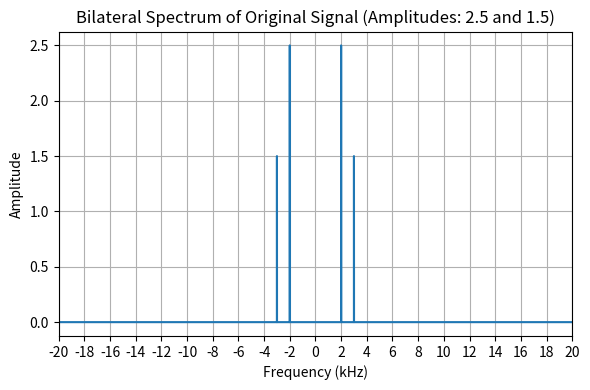

Here is the Python script that generated this plot:

# x(t) = 5 cos(2π 2000 t) + 3 cos(2π 3000 t)

import numpy as np
import matplotlib.pyplot as plt

# Signal parameters
f1, f2 = 2000, 3000  # Frequencies in Hz
A1, A2 = 5, 3        # Amplitudes
fs = 8000            # Sampling frequency in Hz
fc = 4000            # Cutoff frequency for LPF in Hz

# Create frequency axis up to 20 kHz for plotting
f = np.linspace(-20000, 20000, 20000)  # Bilateral axis for full spectrum analysis

# Function to create spectrum of a cosine wave
def cosine_spectrum(A, f0, f):
    spectrum = np.zeros_like(f)
    spectrum += (A/2) * (np.abs(f - f0) < 1)  # Positive frequency delta
    spectrum += (A/2) * (np.abs(f + f0) < 1)  # Negative frequency delta
    return spectrum

# Function to create spectrum of a sampled cosine
def sampled_cosine_spectrum(A, f0, fs, f):
    spectrum = np.zeros_like(f)
    for k in range(-5, 6):  # Consider replicas up to ±5*fs
        spectrum += cosine_spectrum(A, f0 + k*fs, f)
    return spectrum

# Calculate spectrums
original_spectrum = cosine_spectrum(A1, f1, f) + cosine_spectrum(A2, f2, f)
sampled_spectrum = sampled_cosine_spectrum(A1, f1, fs, f) + sampled_cosine_spectrum(A2, f2, fs, f)


#-------------------------------------------


# bilateral spectrum of the original with amplitudes 2.5 and 1.5
original_spectrum = cosine_spectrum(A1, f1, f) + cosine_spectrum(A2, f2, f)

# Plot the bilateral spectrum
plt.figure(figsize=(6, 4))
plt.plot(f/1000, original_spectrum)
plt.title('Bilateral Spectrum of Original Signal (Amplitudes: 2.5 and 1.5)')
plt.xlabel('Frequency (kHz)')
plt.ylabel('Amplitude')
plt.grid(True)
plt.xlim(-20, 20)
plt.xticks(np.arange(-20, 21, 2))  # Step of 2 kHz
plt.tight_layout()
plt.show()
